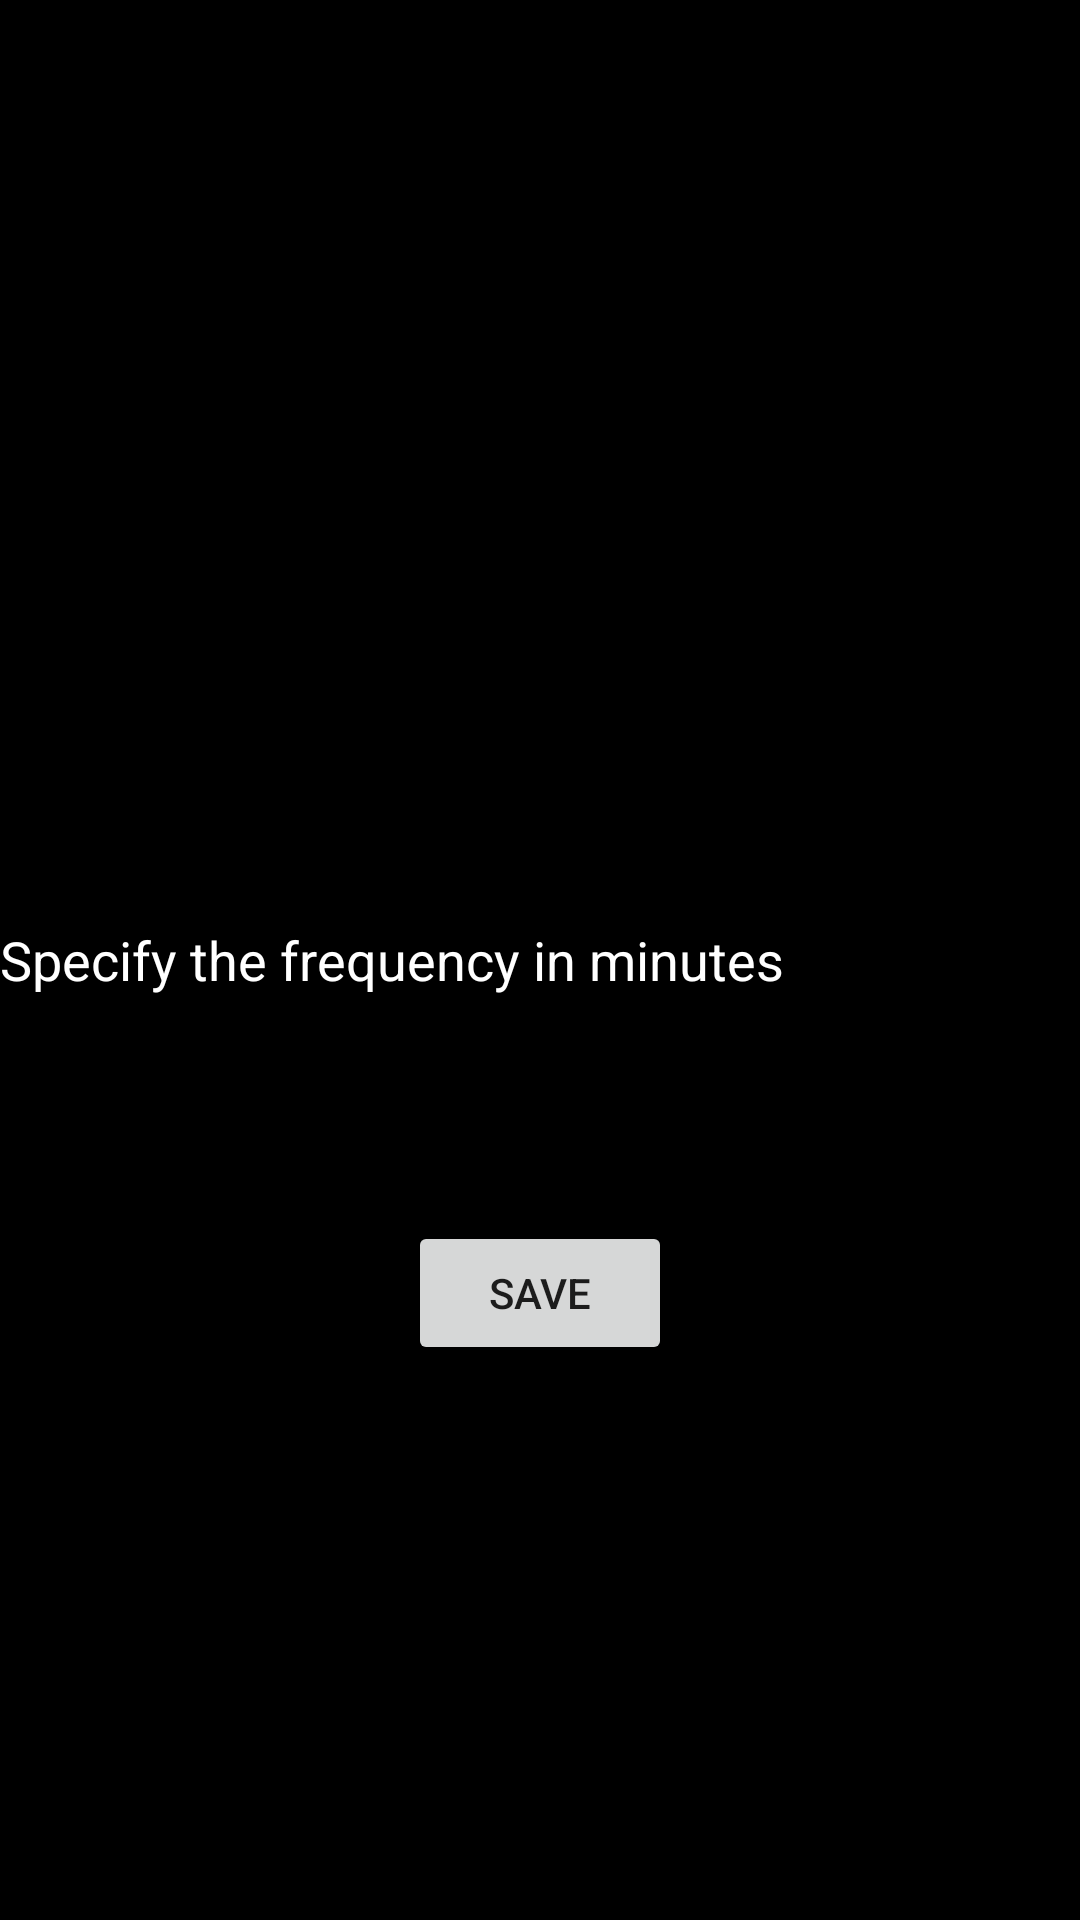

Reconstruct the res/layout file that produces this screen, plus the resources it refers to.
<!-- AndroidManifest.xml: application theme AppTheme -->
<!-- res/layout/counter.xml -->
<?xml version="1.0" encoding="utf-8"?>

<RelativeLayout xmlns:android="http://schemas.android.com/apk/res/android"
    android:orientation="vertical" android:layout_width="match_parent"
    android:layout_height="match_parent"
    android:background="#000000">



    <Button
        android:layout_width="wrap_content"
        android:layout_height="wrap_content"
        android:text="Save"
        android:id="@+id/button6"
        android:layout_marginTop="75dp"
        android:layout_below="@+id/editText3"
        android:layout_centerHorizontal="true" />

    <EditText
        android:layout_width="match_parent"
        android:layout_height="wrap_content"
        android:id="@+id/editText3"
        android:layout_centerVertical="true"
        android:layout_centerHorizontal="true"
        android:textColor="#FFFFFF"
        android:textColorHint="#FFFFFF"
        android:hint="Specify the frequency in minutes"
        android:background="@drawable/backedit"/>/>
</RelativeLayout>
<!-- resources referenced by this layout -->
<resources>
  <style name="AppTheme" parent="Theme.AppCompat.Light.DarkActionBar">
          
      </style>
</resources>
